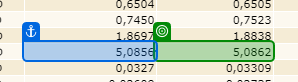
Workflow: PesquisaCotação

Step 1 [try]: get-text from the table cell in window 'Cotação de todas as moedas' (chrome.exe)

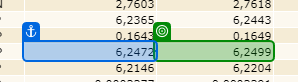
Step 2: get-text from the table cell in window 'Cotação de todas as moedas' (chrome.exe)
